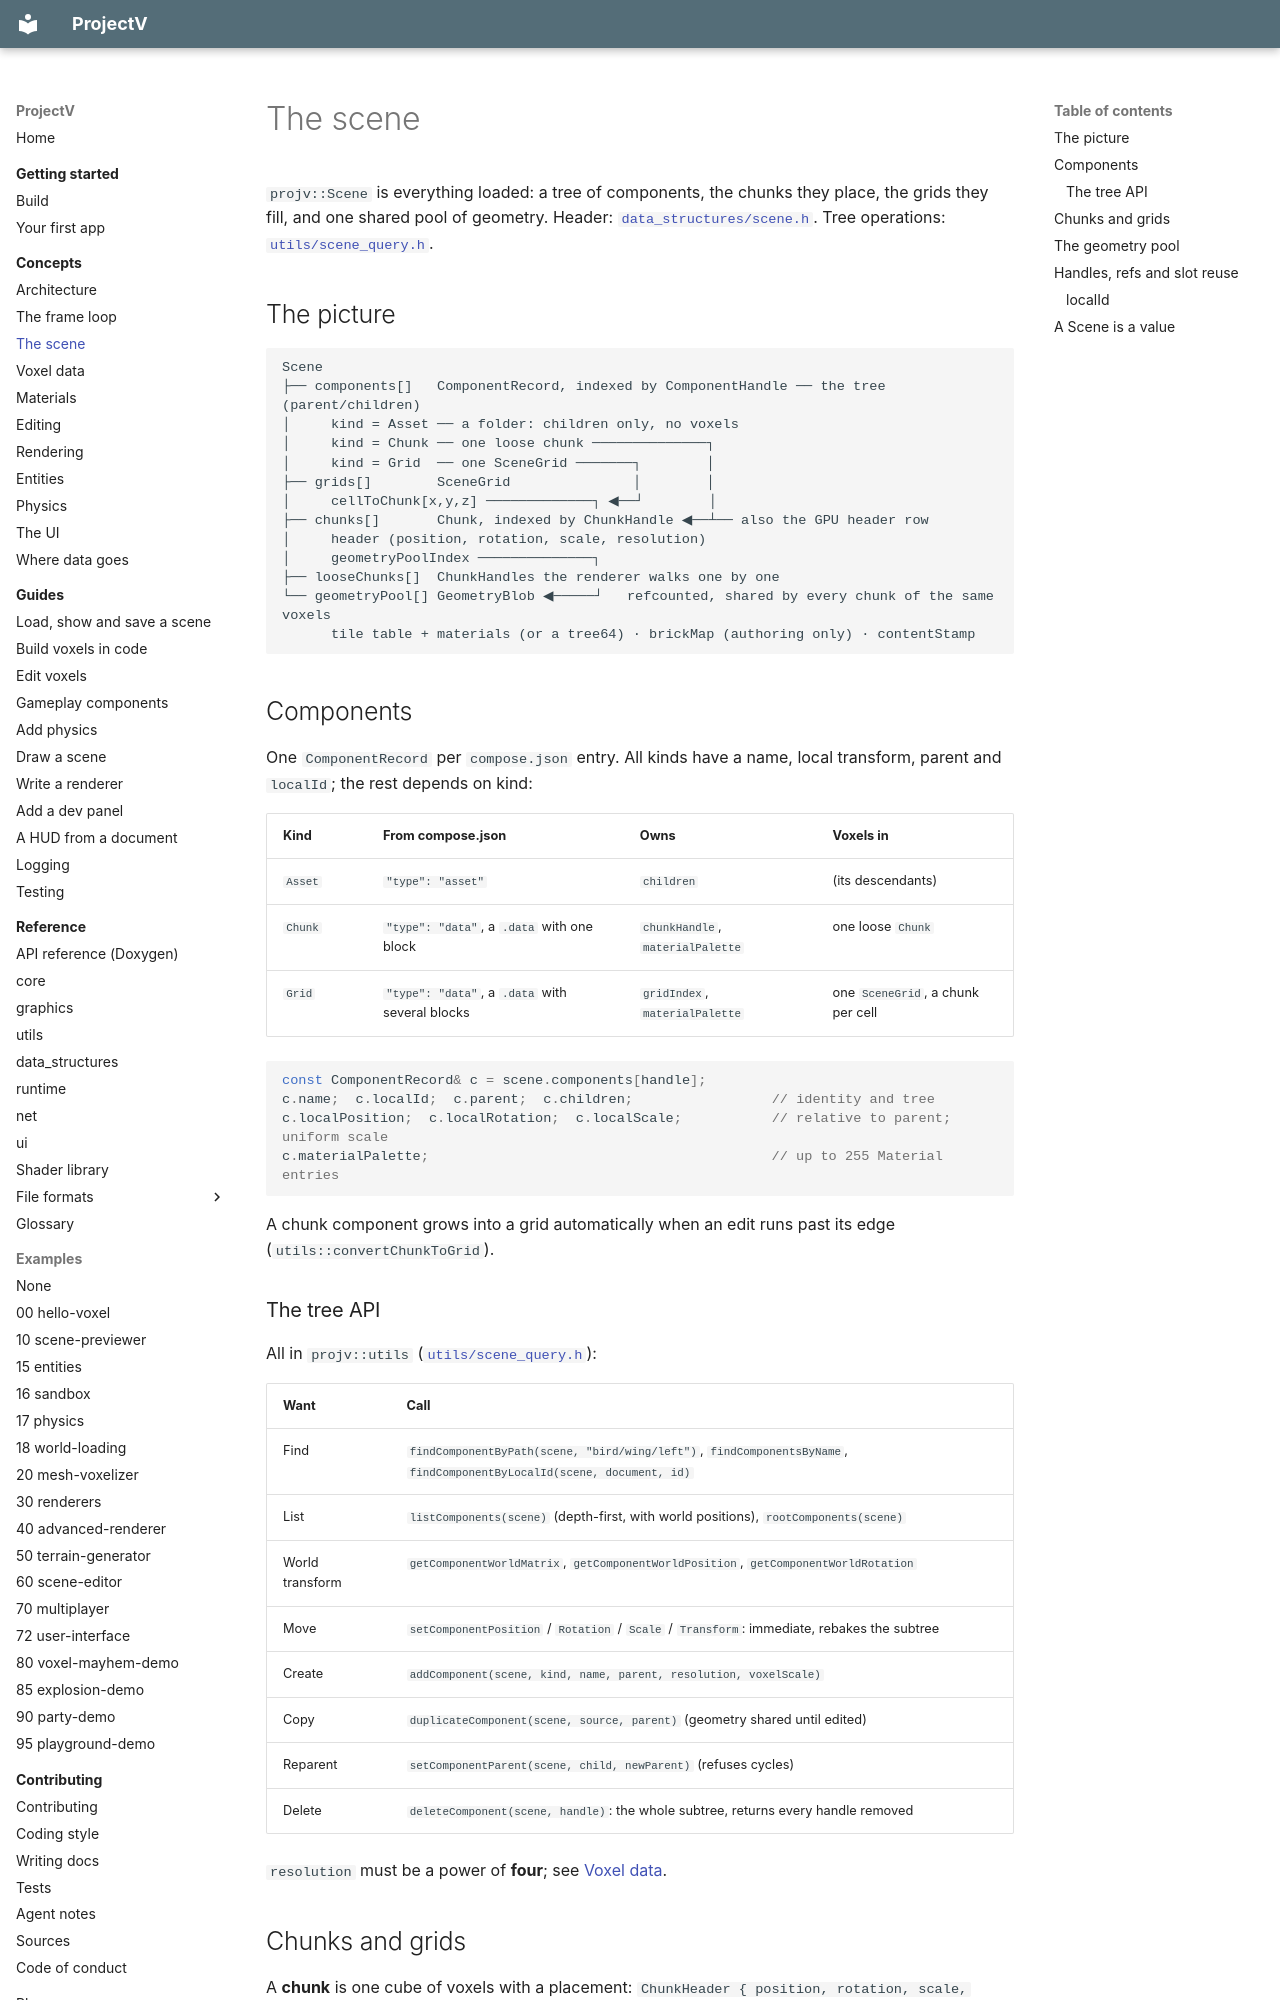

repository: ajsuper/ProjectV · page: concepts/scene/index.html · generator: mkdocs

# The scene

`projv::Scene` is everything loaded: a tree of components, the chunks they place, the grids they
fill, and one shared pool of geometry. Header:
[`data_structures/scene.h`](../../include/data_structures/scene.h). Tree operations:
[`utils/scene_query.h`](../../include/utils/scene_query.h).

## The picture

```text
Scene
├── components[]   ComponentRecord, indexed by ComponentHandle ── the tree (parent/children)
│     kind = Asset ── a folder: children only, no voxels
│     kind = Chunk ── one loose chunk ──────────────┐
│     kind = Grid  ── one SceneGrid ───────┐        │
├── grids[]        SceneGrid               │        │
│     cellToChunk[x,y,z] ─────────────┐ ◀──┘        │
├── chunks[]       Chunk, indexed by ChunkHandle ◀──┴── also the GPU header row
│     header (position, rotation, scale, resolution)
│     geometryPoolIndex ──────────────┐
├── looseChunks[]  ChunkHandles the renderer walks one by one
└── geometryPool[] GeometryBlob ◀─────┘   refcounted, shared by every chunk of the same voxels
      tile table + materials (or a tree64) · brickMap (authoring only) · contentStamp
```

## Components

One `ComponentRecord` per `compose.json` entry. All kinds have a name, local transform, parent and
`localId`; the rest depends on kind:

| Kind | From compose.json | Owns | Voxels in |
|---|---|---|---|
| `Asset` | `"type": "asset"` | `children` | (its descendants) |
| `Chunk` | `"type": "data"`, a `.data` with one block | `chunkHandle`, `materialPalette` | one loose `Chunk` |
| `Grid` | `"type": "data"`, a `.data` with several blocks | `gridIndex`, `materialPalette` | one `SceneGrid`, a chunk per cell |

```cpp
const ComponentRecord& c = scene.components[handle];
c.name;  c.localId;  c.parent;  c.children;                 // identity and tree
c.localPosition;  c.localRotation;  c.localScale;           // relative to parent; uniform scale
c.materialPalette;                                          // up to 255 Material entries
```

A chunk component grows into a grid automatically when an edit runs past its edge
(`utils::convertChunkToGrid`).

### The tree API

All in `projv::utils` ([`utils/scene_query.h`](../../include/utils/scene_query.h)):

| Want | Call |
|---|---|
| Find | `findComponentByPath(scene, "bird/wing/left")`, `findComponentsByName`, `findComponentByLocalId(scene, document, id)` |
| List | `listComponents(scene)` (depth-first, with world positions), `rootComponents(scene)` |
| World transform | `getComponentWorldMatrix`, `getComponentWorldPosition`, `getComponentWorldRotation` |
| Move | `setComponentPosition` / `Rotation` / `Scale` / `Transform`: immediate, rebakes the subtree |
| Create | `addComponent(scene, kind, name, parent, resolution, voxelScale)` |
| Copy | `duplicateComponent(scene, source, parent)` (geometry shared until edited) |
| Reparent | `setComponentParent(scene, child, newParent)` (refuses cycles) |
| Delete | `deleteComponent(scene, handle)`: the whole subtree, returns every handle removed |

`resolution` must be a power of **four**; see [Voxel data](voxel-data.md#resolution-is-a-power-of-four).
